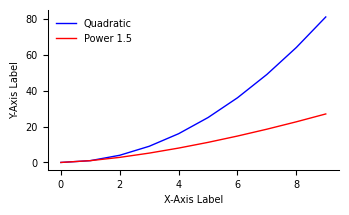

This chart was generated by the following Python code: (Note: this script raises an exception after producing the figure.)
# Created by Hao Jin on 2025/1/5.

import matplotlib as mpl
import matplotlib.pyplot as plt
from matplotlib import rc
import matplotlib.font_manager as font_manager

def set_mpl_params(journal='nature', column='single'):
    """
    Configure Matplotlib parameters for a specific journal and figure size.

    Parameters:
    - journal (str): Target journal ('nature', 'ieee', or 'generic').
    - column (str): Column width ('single' or 'double').
    """
    # === General Font Settings ===
    mpl.rcParams['pdf.fonttype'] = 42  # Use Type 42 (TrueType) fonts
    mpl.rcParams['ps.fonttype'] = 42
    mpl.rcParams['text.usetex'] = False  # Disable TeX for simplicity
    mpl.rcParams['font.sans-serif'] = ['Helvetica', 'Arial', 'sans-serif']
    mpl.rcParams['font.family'] = 'sans-serif'

    # Check font availability
    fonts = [f.name for f in font_manager.fontManager.ttflist]
    if 'Helvetica' in fonts:
        print("Helvetica is available and will be used as the font for figures.")
    elif 'Arial' in fonts:
        print("Helvetica is not available. Using Arial as a substitute.")
    else:
        print("Neither Helvetica nor Arial is available. Using a generic sans-serif font.")

    # === Figure Size Settings ===
    # Determine figure width based on column type
    if column == 'single':
        width = 3.5  # Single column (in inches)
    elif column == 'double':
        width = 7.1  # Double column (in inches)
    else:
        raise ValueError("Column must be 'single' or 'double'.")

    # Set height using golden ratio unless specified otherwise
    height = width / 1.618

    # Apply journal-specific settings
    if journal.lower() == 'nature':
        # Nature-specific settings
        mpl.rcParams['font.size'] = 7
        mpl.rcParams['axes.labelsize'] = 7
        mpl.rcParams['xtick.labelsize'] = 7
        mpl.rcParams['ytick.labelsize'] = 7
        mpl.rcParams['legend.fontsize'] = 7
        mpl.rcParams['legend.frameon'] = False  # Remove legend outline
        mpl.rcParams['axes.linewidth'] = 0.75  # Thinner axis lines for Nature
        mpl.rcParams['lines.linewidth'] = 1.0  # Data lines

        # Color palette
        mpl.rcParams['axes.prop_cycle'] = mpl.cycler(color=[
            'black', 'gray', 'blue', 'red', 'green'
        ])

    elif journal.lower() == 'ieee':
        # IEEE-specific settings
        mpl.rcParams['font.size'] = 8
        mpl.rcParams['axes.labelsize'] = 8
        mpl.rcParams['xtick.labelsize'] = 8
        mpl.rcParams['ytick.labelsize'] = 8
        mpl.rcParams['legend.fontsize'] = 8
        mpl.rcParams['legend.frameon'] = False  # Remove legend outline
        mpl.rcParams['axes.linewidth'] = 1.0  # Standard axis lines for IEEE
    else:
        # Generic settings
        mpl.rcParams['font.size'] = 9
        mpl.rcParams['axes.labelsize'] = 9
        mpl.rcParams['xtick.labelsize'] = 9
        mpl.rcParams['ytick.labelsize'] = 9
        mpl.rcParams['legend.fontsize'] = 9
        mpl.rcParams['legend.frameon'] = False  # Remove legend outline
        mpl.rcParams['axes.linewidth'] = 1.0  # Standard axis lines

    # Set default figure size
    mpl.rcParams['figure.figsize'] = [width, height]

    # Remove top and right spines for cleaner appearance
    mpl.rcParams['axes.spines.top'] = False
    mpl.rcParams['axes.spines.right'] = False

    print(f"Figure size set to {width:.2f} x {height:.2f} inches.")

# === Example Usage ===
if __name__ == "__main__":
    # Set parameters for Nature journal, single column
    set_mpl_params(journal='nature', column='single')

    # Example plot
    x = range(10)
    y1 = [xi**2 for xi in x]
    y2 = [xi**1.5 for xi in x]

    fig, ax = plt.subplots()
    ax.plot(x, y1, label='Quadratic', color='blue')
    ax.plot(x, y2, label='Power 1.5', color='red')
    ax.set_xlabel('X-Axis Label')
    ax.set_ylabel('Y-Axis Label')
    ax.legend(frameon=False)  # No legend frame
    fig.tight_layout()  # otherwise the right y-label is slightly clipped

    # Save the figure with embedded fonts
    plt.savefig('./export/example_plot_nature.pdf', bbox_inches='tight', dpi=300, transparent=True) # transparent for Adobe Illustrator.
    print("Figure saved as 'example_plot_nature.pdf'.")

